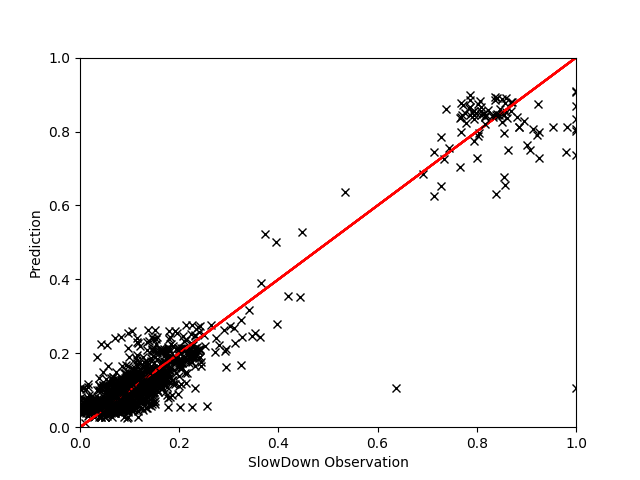

The table this chart was drawn from, first rows:
, EXEC, IPC, L3HIT, GT, Pred
2389, 0.4374, 0.4781, 0.9096, 1.089, 1.02
2412, 0.2514, 0.5867, 0.3836, 0.9819, 1.002
4338, 0.2496, 0.5769, 0.3652, 1.009, 1.007
1614, 0.2747, 0.2453, 0.5441, 1.056, 1.045
2775, 0.4451, 0.488, 0.8996, 1.052, 1.017
3304, 0.3857, 0.3599, 0.9867, 1.045, 1.068
3222, 0.2514, 0.5783, 0.3756, 0.9861, 1.004
4345, 0.4342, 0.4894, 0.8779, 1.062, 1.007
1287, 0.2486, 0.5755, 0.3549, 1.001, 1.011
2783, 0.3808, 0.3556, 0.985, 1.034, 1.067
4012, 0.9733, 0.5704, 0.9759, 1.531, 1.534
2380, 0.4254, 0.4753, 0.9436, 1.052, 1.027
1070, 0.2485, 0.2898, 0.4891, 1.073, 1.035
3309, 0.23, 0.3898, 0.4155, 1.039, 1.023
612, 0.7857, 0.8745, 0.4873, 1.062, 1.042
1253, 0.6796, 0.5289, 0.463, 1.036, 1.051
3892, 0.9705, 0.5695, 0.959, 1.607, 1.519
14, 0.2542, 0.5896, 0.3903, 1.022, 0.999
2053, 0.2514, 0.5839, 0.3816, 1.005, 1.002
1056, 0.2512, 0.5811, 0.3823, 1.032, 1.002
1976, 0.2528, 0.5811, 0.3999, 1.025, 0.9972
2776, 0.2493, 0.5783, 0.3756, 1.041, 1.005
2636, 0.7025, 0.543, 0.6871, 1.065, 1.095
2407, 0.2421, 0.3005, 0.4821, 1.028, 1.034
2415, 0.9913, 0.5797, 0.9604, 1.498, 1.547
4003, 0.3674, 0.8505, 0.3379, 0.987, 1.001
2379, 0.2114, 0.4894, 0.964, 0.9658, 1.005
2375, 0.2523, 0.5825, 0.3796, 0.9815, 1.002
373, 0.2096, 0.3381, 0.3813, 1.051, 1.052
2549, 0.5433, 0.6333, 0.8602, 1.038, 1.012
2788, 0.2507, 0.5797, 0.3843, 0.984, 1.002
2050, 0.9913, 0.5822, 0.9676, 1.55, 1.55
1946, 0.6764, 0.5261, 0.6311, 1.048, 1.069
2554, 0.9705, 0.5678, 0.9592, 1.658, 1.52
4260, 0.2489, 0.5811, 0.3662, 1.029, 1.007
1925, 0.7949, 0.8688, 0.5237, 1.031, 1.053
3302, 0.9899, 0.5788, 0.9744, 1.519, 1.554
1930, 0.9886, 0.5797, 0.9624, 1.562, 1.544
1922, 0.2367, 0.3106, 0.4791, 1.069, 1.032
3055, 0.9692, 0.567, 0.9734, 1.626, 1.528
3227, 0.4427, 0.4922, 0.9209, 1.018, 1.021
1260, 0.7579, 0.8561, 0.448, 1.044, 1.023
2374, 0.2542, 0.5797, 0.4076, 0.9723, 0.9948
3379, 0.2742, 0.2525, 0.5371, 1.065, 1.043
2408, 0.3452, 0.8011, 0.3326, 0.9715, 0.9993
405, 0.2512, 0.5853, 0.3689, 0.978, 1.006
1981, 0.2887, 0.2395, 0.5879, 1.058, 1.045
4002, 0.2505, 0.5825, 0.3839, 0.9925, 1.002
402, 0.9955, 0.5831, 0.9771, 1.476, 1.562
4001, 0.3838, 0.3573, 0.9883, 0.9983, 1.069
2470, 0.788, 0.8702, 0.4903, 0.9928, 1.044
1947, 0.2454, 0.2922, 0.4753, 1.046, 1.037
1, 0.2119, 0.347, 0.3916, 1.039, 1.046
3894, 0.2269, 0.3837, 0.4118, 1.027, 1.027
3378, 0.25, 0.5783, 0.3579, 1.02, 1.009
608, 0.3471, 0.8054, 0.3349, 1.017, 0.9989
3891, 0.251, 0.5811, 0.3682, 0.9994, 1.006
1487, 0.6887, 0.5342, 0.7753, 1.17, 1.112
2390, 0.2775, 0.2357, 0.5556, 1.05, 1.049
2732, 0.2489, 0.5769, 0.3646, 1.009, 1.008
... 118 more rows
